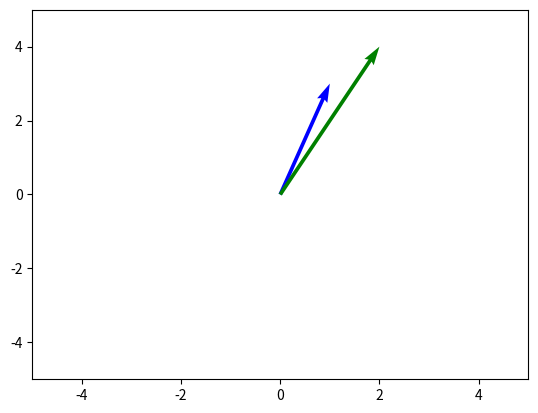

Here is the Python script that generated this plot:
import numpy as np
import matplotlib.pyplot as plt

fig=plt.figure(1)
ax=plt.subplot(111)
#
X = [0,0]   # x for tails of vectors
Y = [0,0]   # y for tails of vectors
U = [1, 2]  # Dx for vectors
V = [3,4]   # Dy for vectors
C = ['b', 'g']  # colors for the vectors
#
ax.quiver(X, Y, U, V, color=C,angles='xy',scale_units='xy',scale=1)

ax.set_xlim((-5., 5.))
ax.set_ylim((-5., 5.))



plt.show()